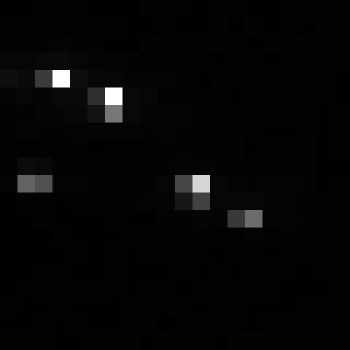

Data behind this chart, as committed beside it:
, xmin, ymin, lat, lon, area, perimeter, max_nanowatts, min_nanowatts, moonlight_illumination, clear_sky_confidence, mean_nanowatts
0, 1034, 3808, -6.64, -6.64, 1.0, 0.0, 27.64, 0.1139, 11.86, 0.0, 2.845
